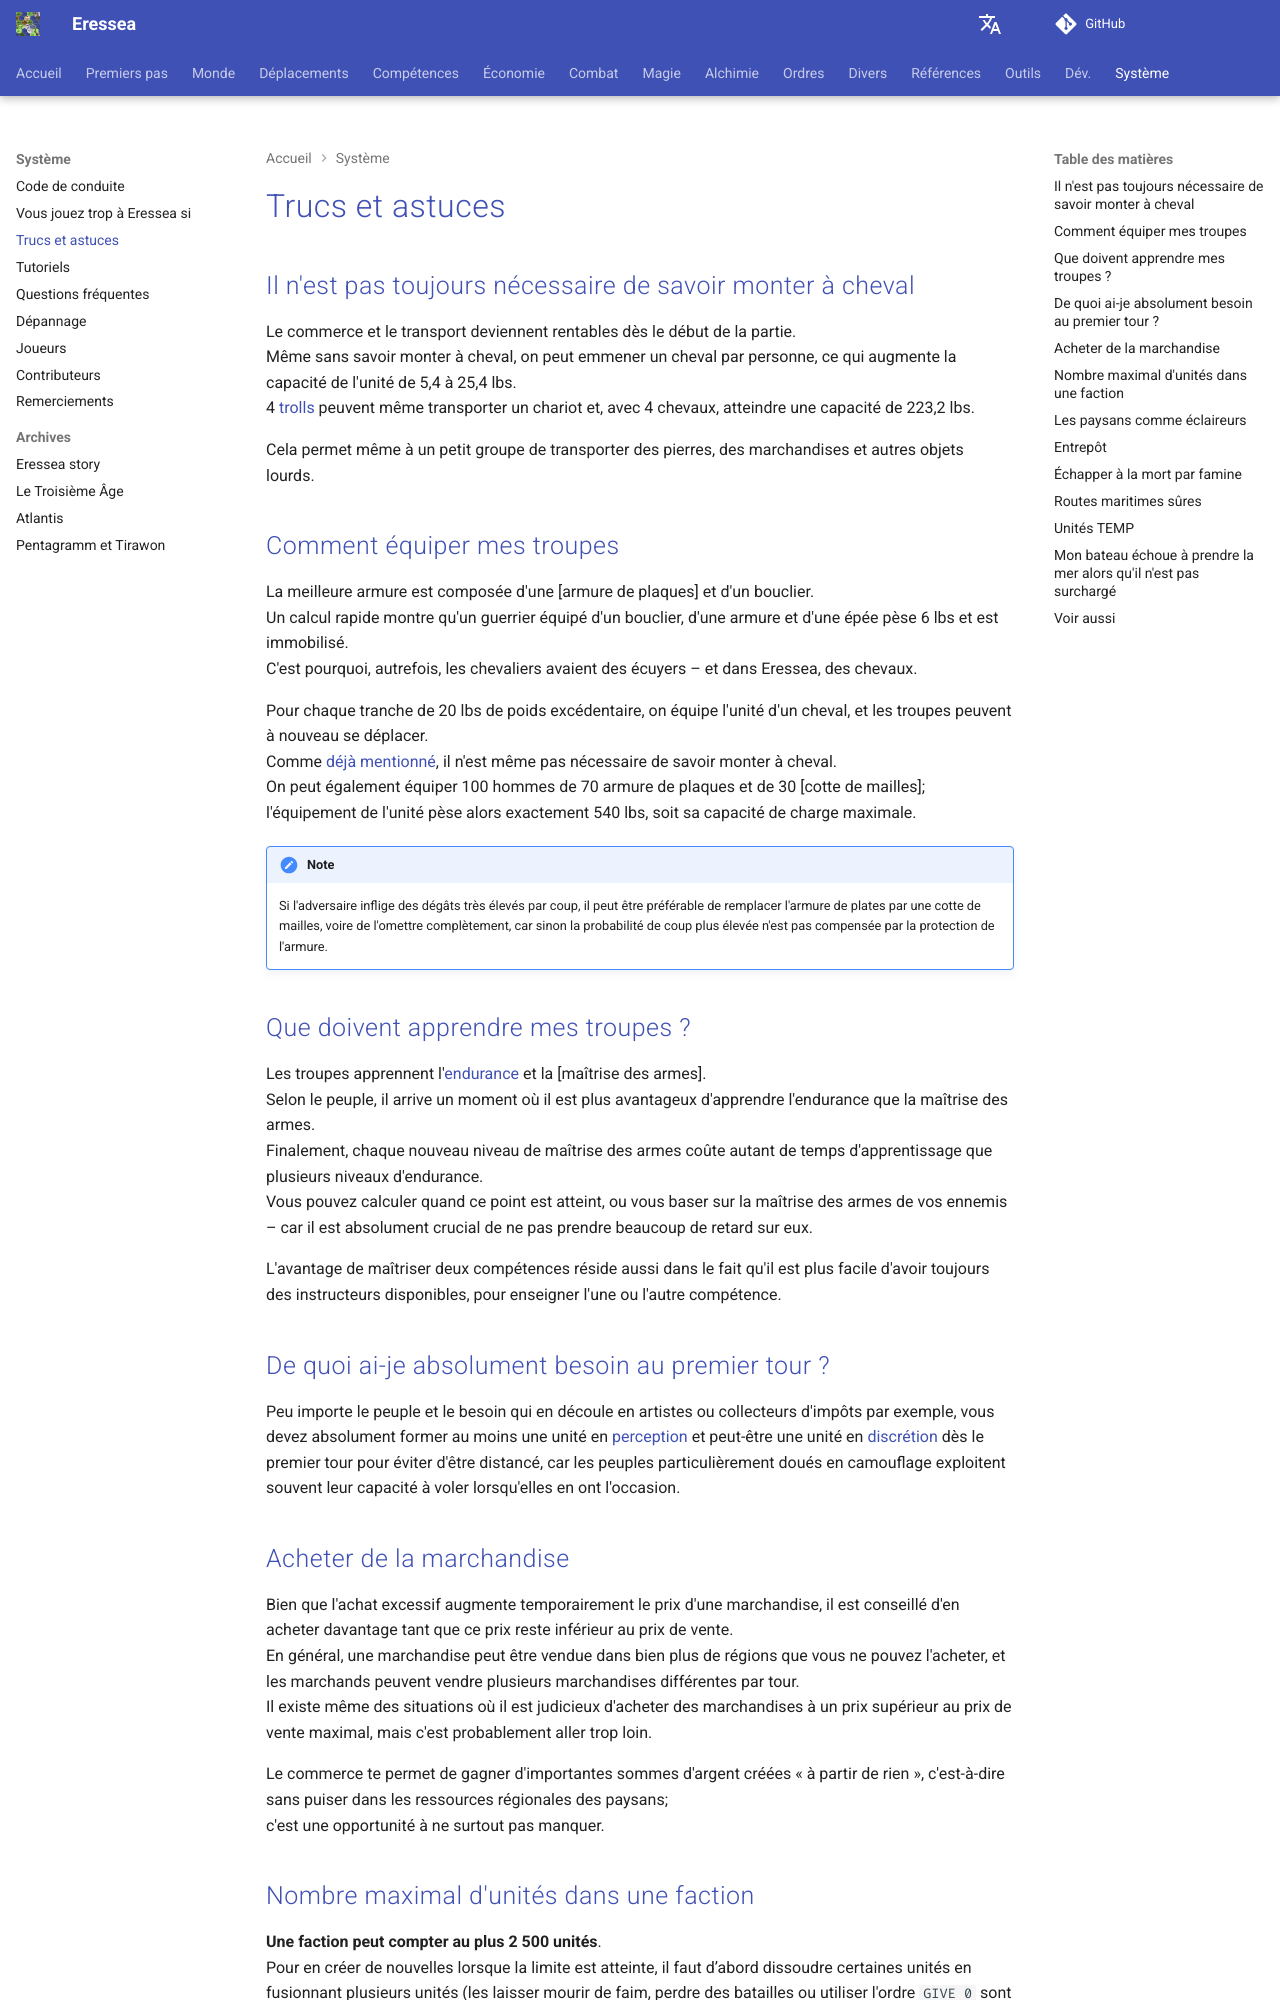

repository: zendev1710/eressea-doc · page: fr/system/tips-and-tricks/index.html · generator: mkdocs

---
# cSpell:locale en-GB
alias: tips-and-tricks
---

# Tips and tricks

<!-- TODO: translate in english -->

## You don't always have to be able to ride a horse

Le commerce et le transport deviennent rentables dès le début de la partie.
Même sans savoir monter à cheval, on peut emmener un cheval par personne, ce qui augmente la capacité de l'unité de 5,4 à 25,4 lbs.
4 [trolls][trolls] peuvent même transporter un chariot et, avec 4 chevaux, atteindre une capacité de 223,2 lbs.

Cela permet même à un petit groupe de transporter des pierres, des marchandises et autres objets lourds.

## How do I equip my troops

La meilleure armure est composée d'une [armure de plaques] et d'un bouclier.
Un calcul rapide montre qu'un guerrier équipé d'un bouclier, d'une armure et d'une épée pèse 6 lbs et est immobilisé.
C'est pourquoi, autrefois, les chevaliers avaient des écuyers – et dans Eressea, des chevaux.

Pour chaque tranche de 20 lbs de poids excédentaire, on équipe l'unité d'un cheval, et les troupes peuvent à nouveau se déplacer.
Comme [déjà mentionné][you-dont-always-have-to-be-able-to-ride-a-horse], il n'est même pas nécessaire de savoir monter à cheval.
On peut également équiper 100 hommes de 70 armure de plaques et de 30 [cotte de mailles]; l'équipement de l'unité pèse alors exactement 540 lbs, soit sa capacité de charge maximale.

> Si l'adversaire inflige des dégâts très élevés par coup, il peut être préférable de remplacer l'armure de plates par une cotte de mailles, voire de l'omettre complètement, car sinon la probabilité de coup plus élevée n'est pas compensée par la protection de l'armure.

## What should my troops learn?

Les troupes apprennent [l'endurance][skill-endurance-id] et la [maîtrise des armes].
Selon la race, il arrive un moment où il est plus avantageux d'apprendre l'endurance que la Maîtrise des armes.
Finalement, chaque nouveau niveau de maîtrise des armes coûte autant de temps d'apprentissage que plusieurs niveaux d'endurance.
Vous pouvez calculer quand ce point est atteint, ou vous baser sur la maîtrise des armes de vos ennemis – car il est absolument crucial de ne pas prendre beaucoup de retard sur eux.

L'avantage de maîtriser deux compétences réside aussi dans le fait qu'il est plus facile d'avoir toujours des *instructeurs* (*teachers*) disponibles, pour enseigner l'une ou l'autre compétence.

## What do I absolutely need in the first round?

Peu importe la race et le besoin qui en découle en artistes ou collecteurs d'impôts par exemple, vous devez absolument former au moins une unité en [perception][skill-perception-id] et peut-être une unité en [discrétion][skill-stealth-id] dès le premier tour pour éviter d'être distancé, car les races particulièrement douées en camouflage exploitent souvent leur capacité à voler lorsqu'elles en ont l'occasion.

## Buy merchandise

Bien que l'achat excessif augmente temporairement le prix d'une marchandise, il est conseillé d'en acheter davantage tant que ce prix reste inférieur au prix de vente.
En général, une marchandise peut être vendue dans bien plus de régions que vous ne pouvez l'acheter, et les marchands peuvent vendre plusieurs marchandises différentes par tour.
Il existe même des situations où il est judicieux d'acheter des marchandises à un prix supérieur au prix de vente maximal, mais c'est probablement aller trop loin.

Le commerce vous permet de gagner d'importantes sommes d'argent créées « à partir de rien », c'est-à-dire sans puiser dans les ressources régionales des paysans; c'est une opportunité à ne surtout pas manquer.
